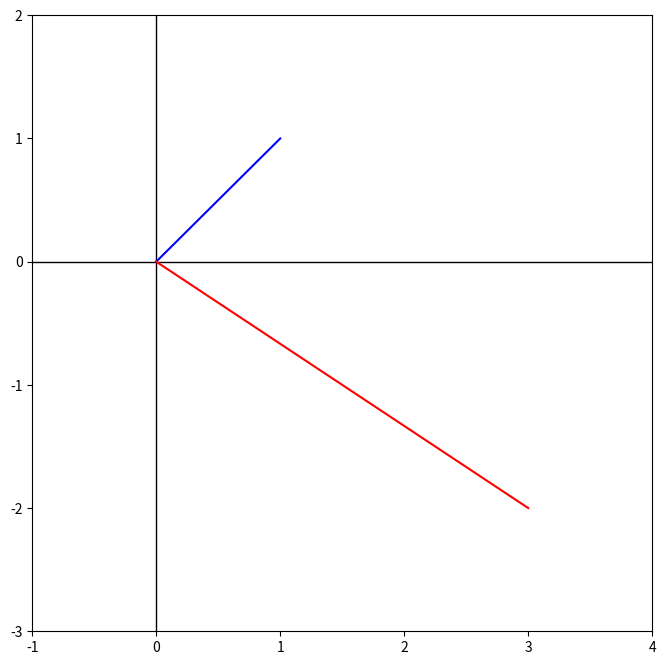

Reproduce this figure in Python.
import matplotlib.pyplot as plt
import numpy as np
from matplotlib import animation as ani

plt.figure(figsize=(8,8))
n = 20

A = [[2,1],
     [-0.5,-1.5]]
x = [1,1]

a = np.dot(A, x) # A * x

plt.plot([0, x[0]], [0, x[1]], "b", zorder=100)
plt.plot([0, a[0]], [0, a[1]], "r", zorder=100)

plt.plot([-15, 50], [0,0], "k", linewidth=1)
plt.plot([0, 0], [-40,40], "k", linewidth=1)
plt.xlim(-1,4)
plt.ylim(-3,2)
plt.show()




